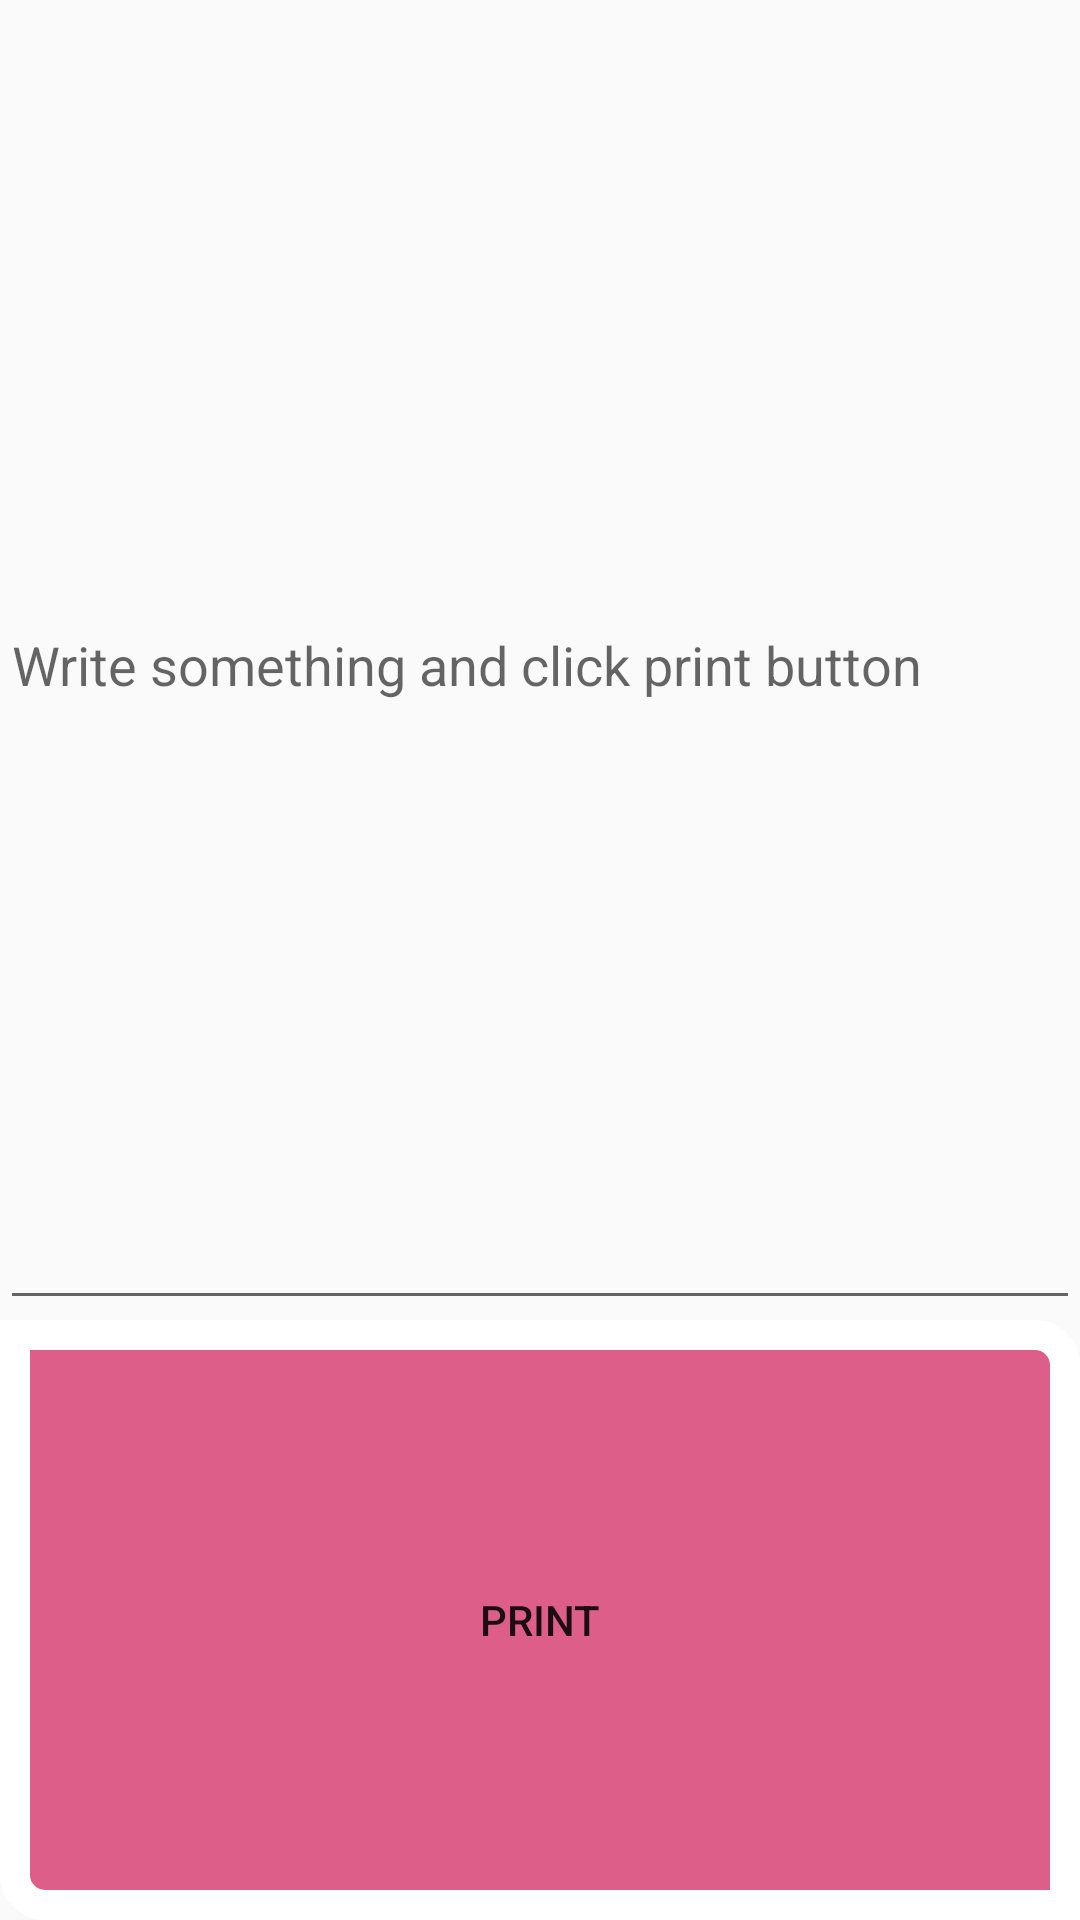

The Android layout XML behind this screen, and the referenced resources:
<!-- AndroidManifest.xml: application theme AppTheme -->
<!-- res/layout/activity_text.xml -->
<?xml version="1.0" encoding="utf-8"?>
<RelativeLayout
    xmlns:android="http://schemas.android.com/apk/res/android"
    xmlns:app="http://schemas.android.com/apk/res-auto"
    xmlns:tools="http://schemas.android.com/tools"
    android:layout_width="match_parent"
    android:layout_height="match_parent"
    >

    <EditText
        android:id="@+id/et_msg"
        android:layout_above="@+id/btn_print"
        android:layout_width="match_parent"
        android:hint="Write something and click print button"
        android:layout_height="match_parent" />
    <Button
        android:id="@+id/btn_print"
        android:layout_width="match_parent"
        android:layout_height="wrap_content"
        android:background="@drawable/button_rates"
        android:text="PRINT"
        android:layout_alignParentBottom="true"
        />



</RelativeLayout>
<!-- resources referenced by this layout -->
<resources>
  <!-- drawable button_rates (drawable) -->
  <?xml version="1.0" encoding="utf-8"?>
  <shape xmlns:android="http://schemas.android.com/apk/res/android" android:shape="rectangle" >
      <corners
          android:topLeftRadius="0dp"
          android:topRightRadius="10dp"
          android:bottomLeftRadius="10dp"
          android:bottomRightRadius="0dp"
          />
      <gradient
          android:angle="45"
          android:centerX="35%"
          android:centerColor="#DD5E89"
          android:startColor="#DD5E89"
          android:endColor="#DD5E89"
          android:type="linear"
          />
      <padding
          android:left="5dp"
          android:top="5dp"
          android:right="5dp"
          android:bottom="5dp"
          />
      <size
          android:width="700dp"
          android:height="200dp"
          />
      
      
      
      
  
      <stroke
          android:width="10dp"
          android:color="@color/white"
          />
  </shape>
  <style name="AppTheme" parent="Theme.AppCompat.Light.NoActionBar">
          
          <item name="colorPrimary">@color/darkGray</item>
          <item name="colorPrimaryDark">@color/darkGray</item>
          <item name="colorAccent">@color/colorPrimaryDark</item>
  
          <item name="android:windowNoTitle">true</item>
          <item name="android:windowActionBar">false</item>
          <item name="android:windowFullscreen">true</item>
          <item name="android:windowContentOverlay">@null</item>
      </style>
  <color name="white">#fff</color>
  <color name="darkGray">#616161</color>
  <color name="colorPrimaryDark">#303F9F</color>
</resources>
